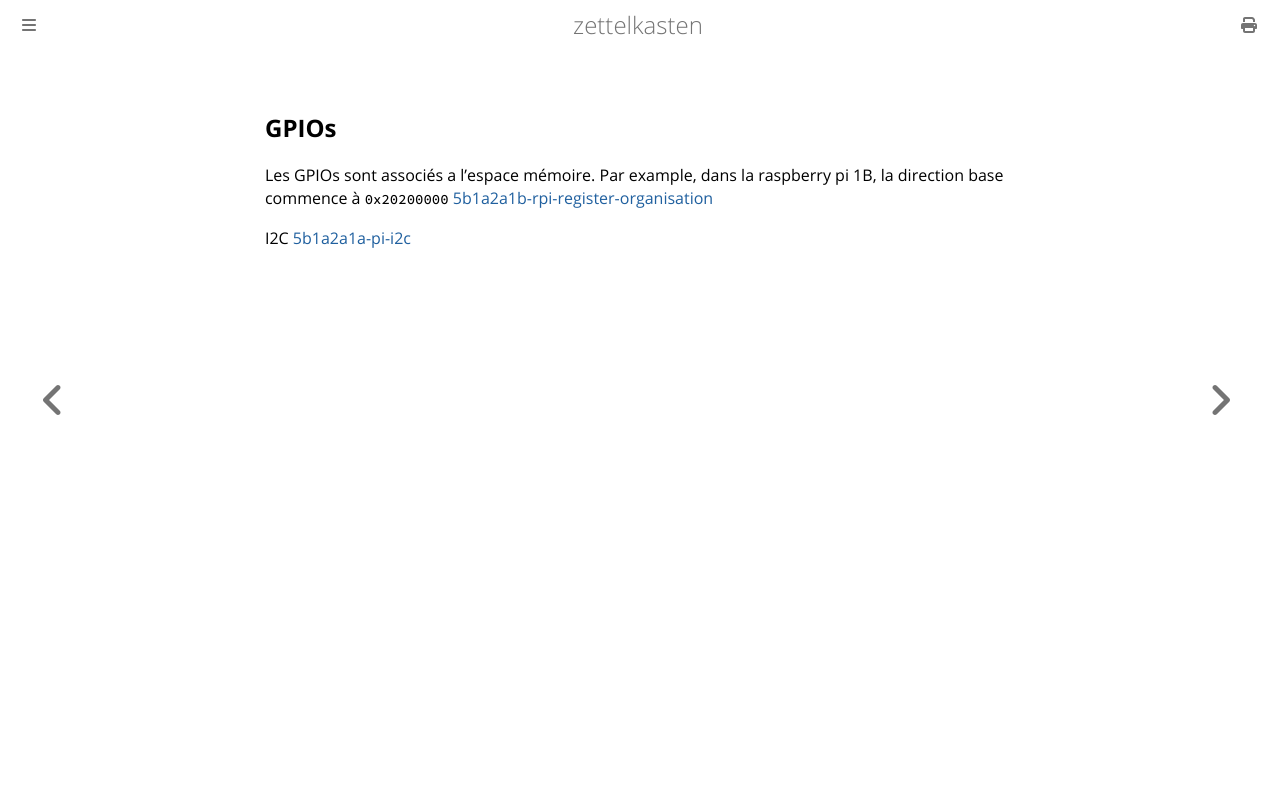

repository: aliasgwynplaine/z · page: 5b1a2a1-raspberry-pi-programming.html · generator: mdbook




## GPIOs


Les GPIOs sont associés a l'espace mémoire. Par example, dans la raspberry pi 1B, la direction base commence à `0x20200000` [5b1a2a1b-rpi-register-organisation](5b1a2a1b-rpi-register-organisation.md)

I2C [5b1a2a1a-pi-i2c](5b1a2a1a-pi-i2c.md)
